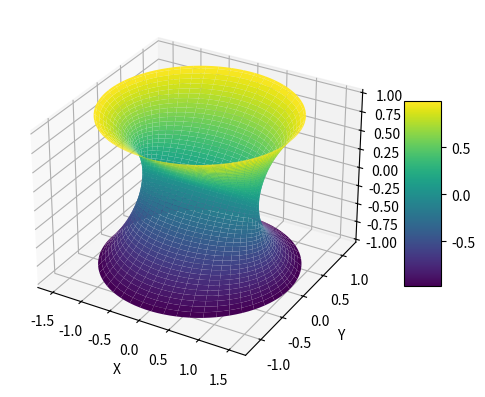

Generate this figure with matplotlib:
import numpy as np
import matplotlib.pyplot as plt

# Constants for elliptic coordinates
a = 1.0
b = 1.0

# Define the range of xi and eta values
xi = np.linspace(-1, 1, 100)
eta = np.linspace(0, 2 * np.pi, 100)
xi, eta = np.meshgrid(xi, eta)

# Convert elliptic coordinates to Cartesian coordinates
x = a * np.cosh(xi) * np.cos(eta)
y = b * np.sinh(xi) * np.sin(eta)

# Define a function in elliptic coordinates
# Here, we plot the value of xi
z = xi

# Plotting
fig, ax = plt.subplots(subplot_kw={'projection': '3d'})

# Create a surface plot
surf = ax.plot_surface(x, y, z, cmap='viridis')

# Add color bar
fig.colorbar(surf, shrink=0.5, aspect=5)

# Set labels
ax.set_xlabel('X')
ax.set_ylabel('Y')
ax.set_zlabel('Z (Function Value)')

# Show plot
plt.show()
